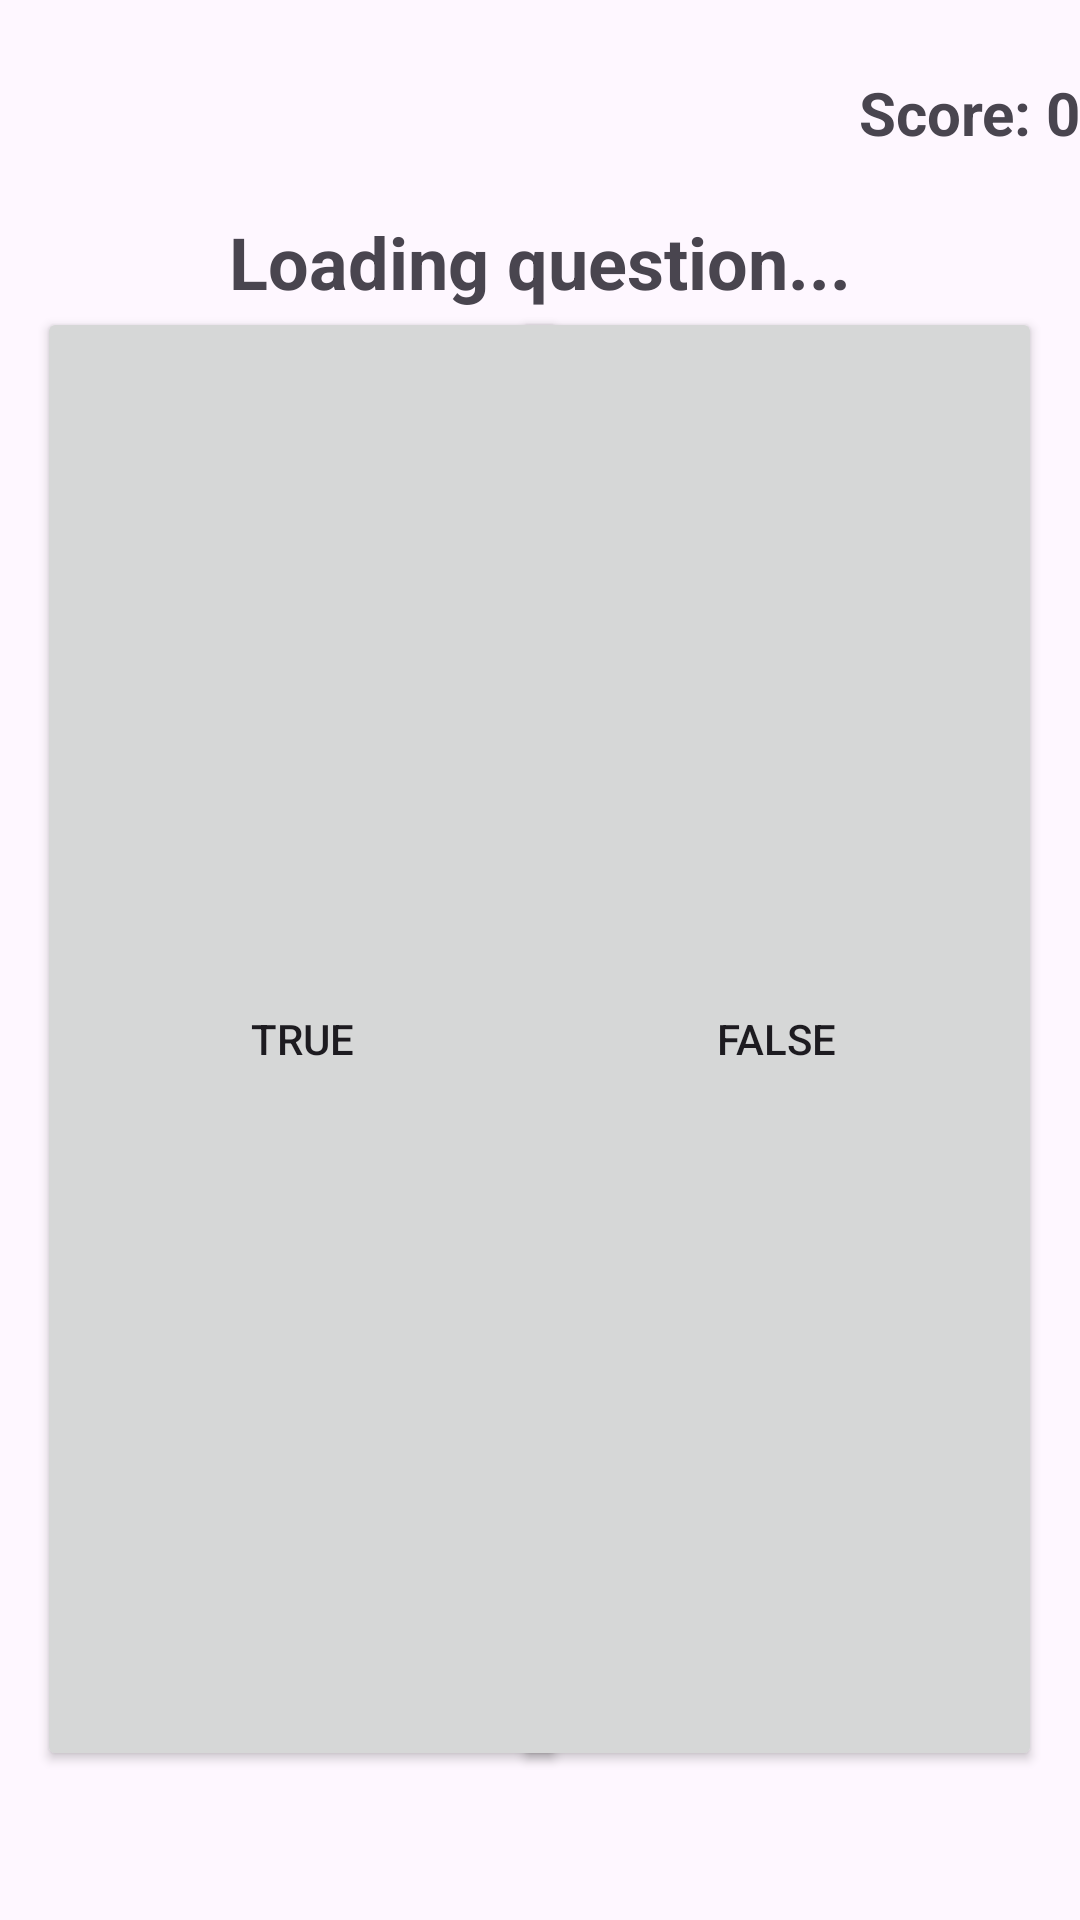

The Android layout XML behind this screen, and the referenced resources:
<!-- AndroidManifest.xml: application theme Theme.MyApplication_DBCONNECT -->
<!-- res/layout/activity_trueorfalse.xml -->
<?xml version="1.0" encoding="utf-8"?>

<androidx.constraintlayout.widget.ConstraintLayout xmlns:android="http://schemas.android.com/apk/res/android"
    xmlns:app="http://schemas.android.com/apk/res-auto"
    xmlns:tools="http://schemas.android.com/tools"
    android:layout_width="match_parent"
    android:layout_height="match_parent">

    <Button
        android:id="@+id/buttonFalse"
        android:layout_width="177dp"
        android:layout_height="488dp"
        android:text="False"
        app:layout_constraintBottom_toBottomOf="parent"
        app:layout_constraintEnd_toEndOf="parent"
        app:layout_constraintHorizontal_bias="0.931"
        app:layout_constraintStart_toStartOf="parent"
        app:layout_constraintTop_toTopOf="parent"
        app:layout_constraintVertical_bias="0.674" />

    <Button
        android:id="@+id/buttonTrue"
        android:layout_width="177dp"
        android:layout_height="488dp"
        android:text="True"
        app:layout_constraintBottom_toBottomOf="parent"
        app:layout_constraintEnd_toEndOf="parent"
        app:layout_constraintHorizontal_bias="0.068"
        app:layout_constraintStart_toStartOf="parent"
        app:layout_constraintTop_toTopOf="parent"
        app:layout_constraintVertical_bias="0.674" />
    <Button
        android:id="@+id/buttonRestart"
        android:layout_width="wrap_content"
        android:layout_height="wrap_content"
        android:text="Restart Game"
        android:textColor="@color/white"
        android:visibility="gone"
        app:layout_constraintTop_toBottomOf="@id/buttonFalse"
        app:layout_constraintStart_toStartOf="parent"
        app:layout_constraintEnd_toEndOf="parent"
        android:layout_marginTop="20dp" />


    <TextView
        android:id="@+id/textViewScore"
        android:layout_width="wrap_content"
        android:layout_height="wrap_content"
        android:layout_marginTop="24dp"
        android:gravity="center"
        android:text="Score: 0"
        android:textSize="20sp"
        android:textStyle="bold"
        app:layout_constraintEnd_toEndOf="parent"
        app:layout_constraintTop_toTopOf="parent" />

    <TextView
        android:id="@+id/textViewQuestion"
        android:layout_width="wrap_content"
        android:layout_height="wrap_content"
        android:text="Loading question..."
        android:textSize="24sp"
        android:textStyle="bold"
        android:gravity="center"
        app:layout_constraintTop_toBottomOf="@id/textViewScore"
        app:layout_constraintStart_toStartOf="parent"
        app:layout_constraintEnd_toEndOf="parent"
        android:layout_marginTop="20dp" />


</androidx.constraintlayout.widget.ConstraintLayout>
<!-- resources referenced by this layout -->
<resources>
  <style name="Theme.MyApplication_DBCONNECT" parent="Base.Theme.MyApplication_DBCONNECT" />
  <style name="Base.Theme.MyApplication_DBCONNECT" parent="Theme.Material3.DayNight.NoActionBar">
          
          
      </style>
  <!-- not gathered from this repository: default colours our renderer supplied (Android Studio template values) -->
  <color name="white">#FFFFFFFF</color>
</resources>
